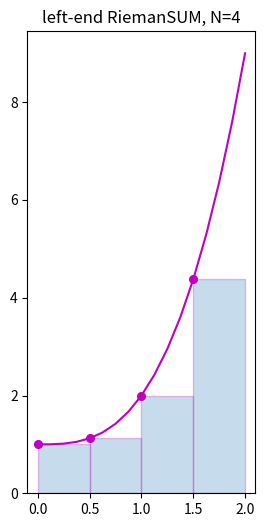

Generate this figure with matplotlib:
import numpy as np
import matplotlib.pyplot as plt


f = lambda x: x**3 + 1
a = 0; b = 2; N = 4 
n = 4

x = np.linspace(a,b,N+1)
y=f(x)

X=np.linspace(a,b,n*N+1) 
Y=f(X)

plt.figure(figsize=(10,6))

# This is for left-end point
plt.subplot(1,3,1)
plt.plot(X,Y,'m')
x_left= x[:-1]
y_left= y[:-1]
plt.plot(x_left, y_left, 'm.', markersize= 11)
plt.bar(x_left,y_left, width=(b-a)/N, alpha=0.25, align='edge', edgecolor='m')# transparent
plt.title('left-end RiemanSUM, N={}'.format(N))

plt.show()